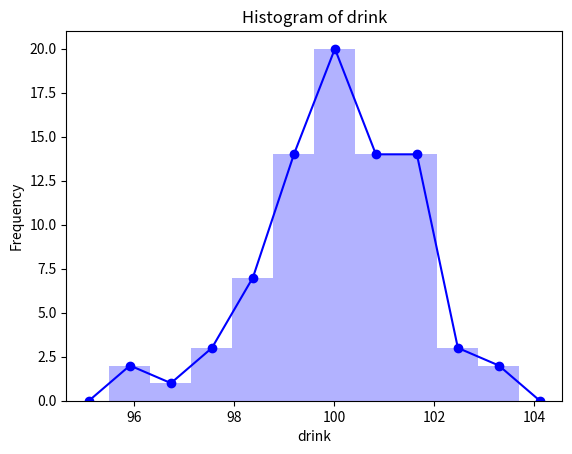
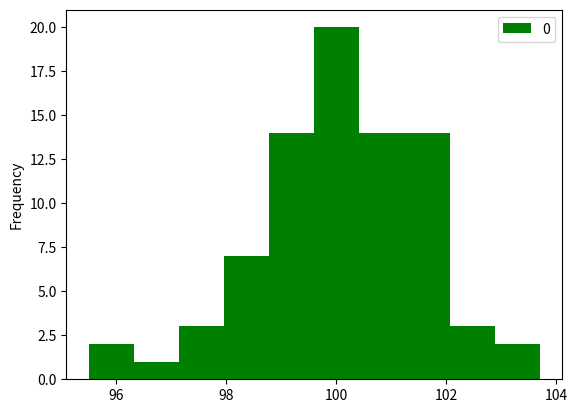
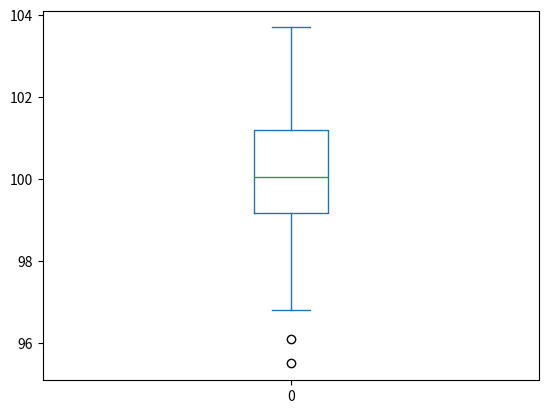

Write Python code to recreate these figures, in order.

#2장 예제 13 히스토그램 및 도수다각형
import numpy as np
drink = np.array([101.8, 101.5, 101.8, 102.6, 101, 96.8, 102.4, 100, 98.8, 98.1,
                  98.8, 98, 99.4,95.5, 100.1, 100.5, 97.4, 100.2, 101.4, 98.7,
                  101.4, 99.4, 101.7, 99, 99.7, 98.9, 99.5, 100, 99.7, 100.9,
                  99.7, 99, 98.8, 99.7, 100.9, 99.9, 97.5, 101.5, 98.2, 99.2,
                  98.6, 101.4, 102.1, 102.9, 100.8, 99.4, 103.7, 100.3, 100.2, 101.1,
                  101.8, 100, 101.2, 100.5, 101.2, 101.6, 99.9, 100.5, 100.4, 98.1,
                  100.1, 101.6, 99.3, 96.1, 100, 99.7, 99.7, 99.4, 101.5, 100.9,
                  101.3, 99.9, 99.1, 100.7, 100.8, 100.8, 101.4, 100.3, 98.4, 97.2])

import matplotlib.pyplot as plt
plt.figure()
n, edgs, patches = plt.hist(drink, bins = 10, facecolor="blue", alpha=0.3)
#plt.show()
# n: 각 계급의 도수
# edgs: 계급의 경계값 (bins+1) 양쪽에 있어야 하니깐
# patches: 각 계급을 그리는 matplotlib patch 객체의 리스트
# drink: 연속형 데이터
# bins: 계급 수
# alpha: 투명 수
print(n)
print(edgs)
print(patches)
print(type(n),type(edgs),type(patches))


x = [(edgs[i]+edgs[i+1])/2 for i in range(len(edgs)-1)] #경계값으로 중앙값 계산 인덱스 0~10 까지
print(x)
w_bin = edgs[1]-edgs[0] #계급폭
print(w_bin)
#그래프 시작과 끝점 추가
x.insert(0,x[0]-w_bin) #0번째 중앙값에서 - 계급폭 x축값
x.append(x[-1]+w_bin) #뒤에서 0번째(맨마지막) 중앙값에서 + 계급폭 x축값
print(x)
n = np.insert(n,0,0.0) #numpy자료형 n 첫번째 위치에다가 0.0을 놓아라 y축값
n = np.append(n,0.0) #numpy자료형 n 마지막번째 위치에다가 0.0을 놓아라 y축값
print(n)
plt.xlabel('drink') #x축 이름
plt.ylabel('Frequency') #y축 이름
plt.title("Histogram of drink") #제목
plt.plot(x,n,'blue',marker='o') #선그리기 x=x축, n=y축
plt.show()

# 3장 예제 14
#전체 개수
count = len(drink)
print(count)
#평균값 함수 mean
mean = np.mean(drink)
print(mean)
#중앙값 함수 median
median = np.median(drink)
print(median)
#백분율 함수 percentile
per = np.percentile(drink,[0,25,50,75,100])
print(per)
#표본분산 함수 var
var = np.var(drink)
print(var)
#표본표준편차
std = np.std(drink)
print(std)
#최솟값, 최댓값 함수
min, max = np.min(drink), np.max(drink)
print(min, max)
#범위 구하기
range = max - min
print(range)
#IQR 사분범위(양쪽 1/4씩 제외)
q75, q25 = np.percentile(drink, [75, 25])
print(q75, q25)
IQR = q75 - q25
print(IQR)
#10백분위수,90백분위수
per01_09 = np.percentile(drink,q=[10,90])
print(per01_09)

print('길이            :', count, '\n',          #\n은 줄 뛰우기
      '평균            :', mean , '\n',
      '분산            :', var, '\n',
      '표준편차         :', std, '\n',
      '중앙값           :', median, '\n',
      '최댓값           :', max, '\n',
      '최솟값           :', min, '\n',
      '제1사분위수       :', q25, '\n',
      '제3사분위수       :', q75, '\n',
      '사분위수범위       :', IQR, '\n')

#summary 요약 pandas로 다 계산해줌 단, 표준편차(std)값은 두 모델의 구하는 식이 달라 조금 다르다.
import pandas as pd
drink_df = pd.DataFrame(drink) #numpy array를 pandas DataFrame으로 변환
summary = drink_df.describe() #기술통계 계산
print(summary)

drink_df.plot.hist(bins=10, color='g') #히스토그램 출력
plt.show()
drink_df.plot.box() #상자그림 출력
plt.show()



